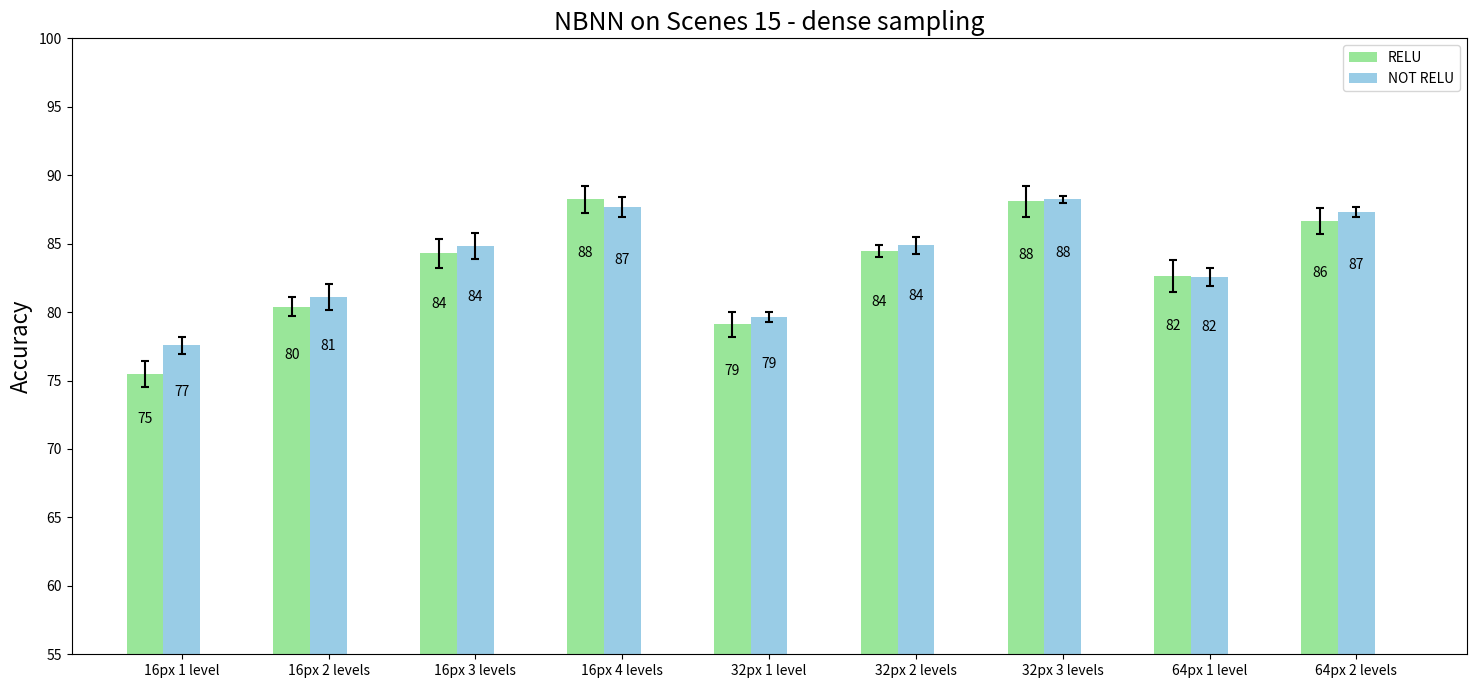

The script that saved this image:
#!/usr/bin/env python
# a bar plot with errorbars
import numpy as np
import matplotlib.pyplot as plt

color1 = [0.6, 0.9, 0.6]
color2 = [0.6, 0.8, 0.9]
errorbars=dict(ecolor='black', lw=1.5, capsize=3, capthick=1.5)

relu16 = (75.44, 80.40, 84.29, 88.24)
nrelu16= (77.56, 81.09, 84.83, 87.65)
relu16_std = (0.95, 0.67, 1.04, 0.99)
nrelu16_std = (0.62, 0.94, 0.97, 0.72)
num16 = len(relu16)

relu32 = (79.106, 84.442, 88.086)
nrelu32= (79.668, 84.882, 88.254)
relu32_std = (0.92, 0.44, 1.15)
nrelu32_std = (0.37, 0.62, 0.26)
num32 = len(relu32)

relu64 = (82.64, 86.654)
nrelu64= (82.544, 87.278)
relu64_std = (1.18, 0.97)
nrelu64_std = (0.67, 0.36)
num64 = len(relu64)
N = num16+num32+num64
ind = np.arange(N)  # the x locations for the groups
width = 0.25       # the width of the bars

fig, ax = plt.subplots(figsize=(18,8))
b16_relu = ax.bar(ind[:num16], relu16, width, color=color1, yerr=relu16_std, error_kw=errorbars)
b16_nrelu = ax.bar(ind[:num16] + width, nrelu16, width, color=color2, yerr=nrelu16_std, error_kw=errorbars)
b32_relu = ax.bar(ind[num16:num16+num32], relu32, width, color=color1, yerr=relu32_std, error_kw=errorbars)
b32_nrelu = ax.bar(ind[num16:num16+num32] + width, nrelu32, width, color=color2, yerr=nrelu32_std, error_kw=errorbars)
b64_relu = ax.bar(ind[num16+num32:], relu64, width, color=color1, yerr=relu64_std, error_kw=errorbars)
b64_nrelu = ax.bar(ind[num16+num32:] + width, nrelu64, width, color=color2, yerr=nrelu64_std, error_kw=errorbars)

# add some text for labels, title and axes ticks
ax.set_ylabel('Accuracy',fontsize=16)
ax.set_title('NBNN on Scenes 15 - dense sampling',fontsize=18)
ax.set_xticks(ind + width)
ax.set_xticklabels(('16px 1 level', '16px 2 levels', '16px 3 levels', '16px 4 levels', 
                    '32px 1 level', '32px 2 levels', '32px 3 levels',
                    '64px 1 level', '64px 2 levels'))

ax.legend((b16_relu[0], b16_nrelu[0]), ('RELU', 'NOT RELU'))
ax.legend((b32_relu[0], b32_nrelu[0]), ('RELU', 'NOT RELU'))
ax.legend((b64_relu[0], b64_nrelu[0]), ('RELU', 'NOT RELU'))
#import pdb; pdb.set_trace()

def autolabel(rects):
    # attach some text labels
    for rect in rects:
        height = rect.get_height()
        ax.text(rect.get_x() + rect.get_width()/2., 0.95*height,
                '%d' % int(height),
                ha='center', va='bottom')

autolabel(b16_relu)
autolabel(b16_nrelu)
autolabel(b32_relu)
autolabel(b32_nrelu)
autolabel(b64_relu)
autolabel(b64_nrelu)

plt.ylim([55.0, 100.0])
plt.xlim([ind[0]-0.5, ind[-1]+1])
plt.show()